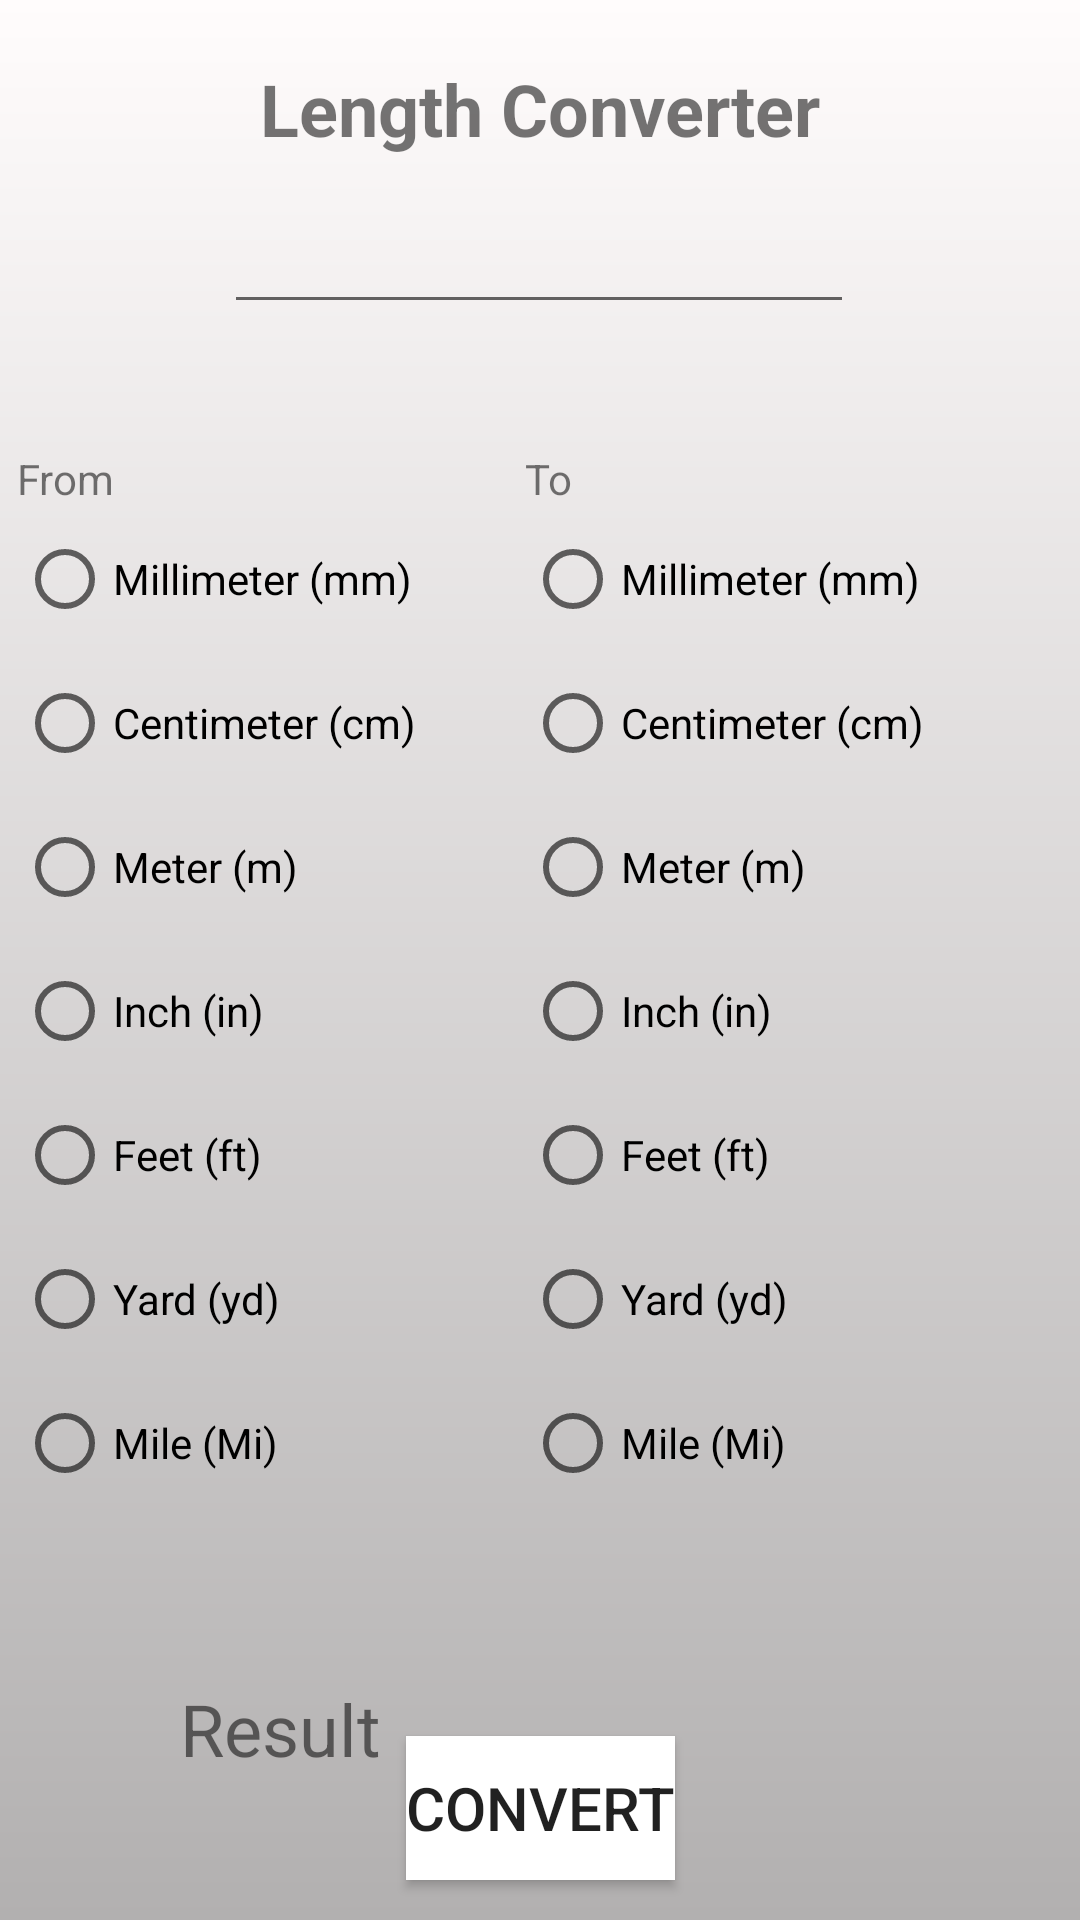

Reconstruct the res/layout file that produces this screen, plus the resources it refers to.
<!-- AndroidManifest.xml: application theme Theme.UnitConverter_v4 -->
<!-- res/layout/length_converter.xml -->
<?xml version="1.0" encoding="utf-8"?>
<androidx.constraintlayout.widget.ConstraintLayout xmlns:android="http://schemas.android.com/apk/res/android"
    xmlns:app="http://schemas.android.com/apk/res-auto"
    xmlns:tools="http://schemas.android.com/tools"
    android:layout_width="match_parent"
    android:layout_height="match_parent"
    android:background="@drawable/gradient">

    <Button
        android:id="@+id/btnConvert"
        android:layout_width="wrap_content"
        android:layout_height="wrap_content"
        android:layout_marginTop="550dp"
        android:background="@android:color/white"
        android:text="Convert"
        android:textSize="20sp"
        app:icon="@drawable/ic_baseline_sync_24"
        app:layout_constraintBottom_toBottomOf="parent"
        app:layout_constraintEnd_toEndOf="parent"
        app:layout_constraintStart_toStartOf="parent"
        app:layout_constraintTop_toTopOf="parent"
        app:layout_constraintVertical_bias="0.683"
        tools:ignore="TextContrastCheck" />

    <EditText
        android:id="@+id/txtInput"
        android:layout_width="wrap_content"
        android:layout_height="wrap_content"
        android:layout_marginTop="60dp"
        android:ems="10"
        android:inputType="numberDecimal"
        android:minHeight="48dp"
        app:layout_constraintEnd_toEndOf="parent"
        app:layout_constraintHorizontal_bias="0.497"
        app:layout_constraintStart_toStartOf="parent"
        app:layout_constraintTop_toTopOf="parent" />

    <RadioGroup
    android:id="@+id/rdFrom"
    android:layout_width="149dp"
    android:layout_height="409dp"
    android:layout_marginTop="150dp"
    android:layout_marginEnd="200dp"
    app:layout_constraintEnd_toEndOf="parent"
    app:layout_constraintStart_toStartOf="parent"
    app:layout_constraintTop_toTopOf="parent">

    <TextView
        android:id="@+id/lblConvertFrom"
        android:layout_width="match_parent"
        android:layout_height="wrap_content"
        android:text="From" />

    <RadioButton
        android:id="@+id/rdFromMillimeter"
        android:layout_width="match_parent"
        android:layout_height="wrap_content"
        android:text="Millimeter (mm)" />

    <RadioButton
        android:id="@+id/rdFromCentimeter"
        android:layout_width="match_parent"
        android:layout_height="wrap_content"
        android:text="Centimeter (cm)" />

    <RadioButton
        android:id="@+id/rdFromMeter"
        android:layout_width="match_parent"
        android:layout_height="wrap_content"
        android:text="Meter (m)" />

    <RadioButton
        android:id="@+id/rdFromInch"
        android:layout_width="match_parent"
        android:layout_height="wrap_content"
        android:text="Inch (in)" />

    <RadioButton
        android:id="@+id/rdFromFeet"
        android:layout_width="match_parent"
        android:layout_height="wrap_content"
        android:text="Feet (ft)" />

    <RadioButton
        android:id="@+id/rdFromYard"
        android:layout_width="match_parent"
        android:layout_height="wrap_content"
        android:text="Yard (yd)" />

    <RadioButton
        android:id="@+id/rdFromMile"
        android:layout_width="match_parent"
        android:layout_height="wrap_content"
        android:text="Mile (Mi)" />

    </RadioGroup>


    <RadioGroup
        android:id="@+id/rdTo"
        android:layout_width="165dp"
        android:layout_height="409dp"
        android:layout_marginStart="000dp"
        android:layout_marginTop="150dp"
        android:layout_marginEnd="00dp"
        app:layout_constraintEnd_toEndOf="parent"
        app:layout_constraintStart_toEndOf="@+id/rdFrom"
        app:layout_constraintTop_toTopOf="parent">

        <TextView
            android:id="@+id/lblConvertTo"
            android:layout_width="match_parent"
            android:layout_height="wrap_content"
            android:text="To" />

        <RadioButton
            android:id="@+id/rdToMillimeter"
            android:layout_width="match_parent"
            android:layout_height="wrap_content"
            android:text="Millimeter (mm)" />

        <RadioButton
            android:id="@+id/rdToCentimeter"
            android:layout_width="match_parent"
            android:layout_height="wrap_content"
            android:text="Centimeter (cm)" />

        <RadioButton
            android:id="@+id/rdToMeter"
            android:layout_width="match_parent"
            android:layout_height="wrap_content"
            android:text="Meter (m)" />

        <RadioButton
            android:id="@+id/rdToInch"
            android:layout_width="match_parent"
            android:layout_height="wrap_content"
            android:text="Inch (in)" />

        <RadioButton
            android:id="@+id/rdToFeet"
            android:layout_width="match_parent"
            android:layout_height="wrap_content"
            android:text="Feet (ft)" />

        <RadioButton
            android:id="@+id/rdToYard"
            android:layout_width="match_parent"
            android:layout_height="wrap_content"
            android:text="Yard (yd)" />

        <RadioButton
            android:id="@+id/rdToMile"
            android:layout_width="match_parent"
            android:layout_height="wrap_content"
            android:text="Mile (Mi)" />

    </RadioGroup>

    <TextView
        android:id="@+id/lblResult"
        android:layout_width="wrap_content"
        android:layout_height="wrap_content"
        android:layout_marginStart="60dp"
        android:layout_marginTop="560dp"
        android:text="Result"
        android:textSize="24sp"
        app:layout_constraintStart_toStartOf="parent"
        app:layout_constraintTop_toTopOf="parent" />

    <TextView
        android:id="@+id/txtResult"
        android:layout_width="wrap_content"
        android:layout_height="wrap_content"
        android:layout_marginStart="150dp"
        android:layout_marginTop="560dp"
        android:textSize="24sp"
        app:layout_constraintStart_toStartOf="parent"
        app:layout_constraintTop_toTopOf="parent" />
    <TextView
        android:id="@+id/textView"
        android:layout_width="wrap_content"
        android:layout_height="wrap_content"
        android:layout_marginTop="20dp"
        android:text="Length Converter"
        android:textSize="24dp"
        android:textStyle="bold"
        app:layout_constraintEnd_toEndOf="parent"
        app:layout_constraintStart_toStartOf="parent"
        app:layout_constraintTop_toTopOf="parent" />

</androidx.constraintlayout.widget.ConstraintLayout>
<!-- resources referenced by this layout -->
<resources>
  <!-- drawable gradient (drawable) -->
  <?xml version="1.0" encoding="utf-8"?>
  <shape xmlns:android="http://schemas.android.com/apk/res/android">
      <gradient
          android:type="linear"
          android:angle="270"
          android:startColor="#fffcfc"
          android:endColor="#b2b0b0" />
  </shape>
  <style name="Theme.UnitConverter_v4" parent="Theme.MaterialComponents.DayNight.DarkActionBar">
          
          <item name="colorPrimary">@color/purple_500</item>
          <item name="colorPrimaryVariant">@color/purple_700</item>
          <item name="colorOnPrimary">@color/white</item>
          
          <item name="colorSecondary">@color/teal_200</item>
          <item name="colorSecondaryVariant">@color/teal_700</item>
          <item name="colorOnSecondary">@color/black</item>
          
          <item name="android:statusBarColor" tools:targetApi="l">?attr/colorPrimaryVariant</item>
          
      </style>
  <!-- not gathered from this repository: default colours our renderer supplied (Android Studio template values) -->
  <color name="purple_500">#FF6200EE</color>
  <color name="purple_700">#FF3700B3</color>
  <color name="teal_200">#FF03DAC5</color>
  <color name="teal_700">#FF018786</color>
  <color name="black">#FF000000</color>
  <color name="white">#FFFFFFFF</color>
</resources>
